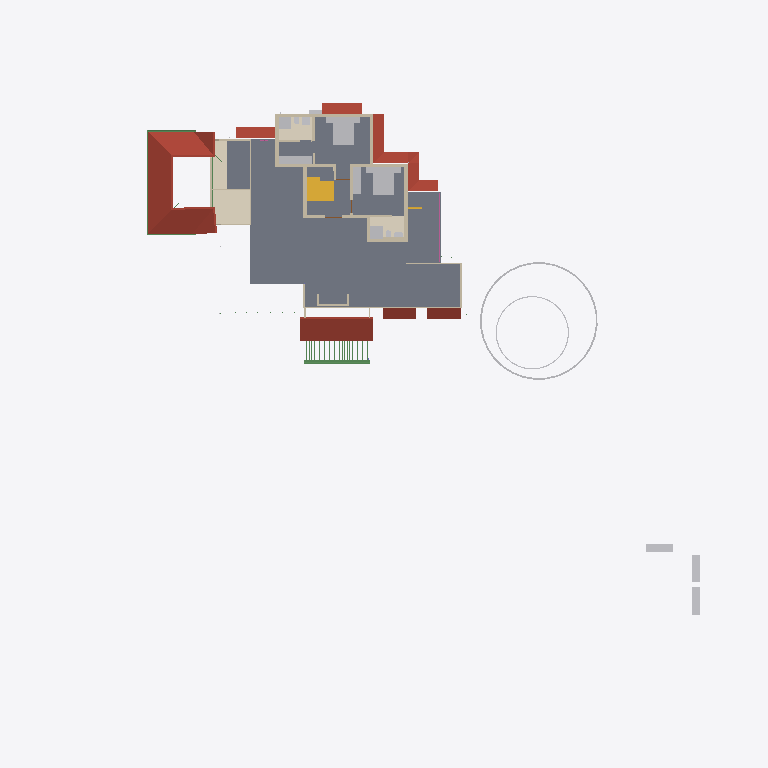
Plan cut of the same IFC building model at storey 'GF Lintel' (level 2.55 m, cut at 3.95 m), seen from above with north up, elements coloured by IFC class: 26 walls (beige), 20 other elements (light grey), 9 roofs (red-brown), 5 coverings (cream), 5 beams (green), 2 slabs (grey), 2 stair flights (yellow), 1 railing (pink). Cut surfaces are drawn darker.
Extent 52.1 m × 48.1 m × 11.0 m (x, y, z). Storeys (8): Footing at -0.72 m; 00 at 0.00 m; AC at 0.00 m; GF-P at 0.00 m; GF at 0.45 m; GF Lintel at 2.55 m; FF at 3.60 m; SF at 6.45 m. Elements (826): 215 IfcWall, 166 IfcBeam, 126 IfcColumn, 75 IfcPipeSegment, 50 IfcFurniture, 30 IfcSlab, 23 IfcDoor, 23 IfcRailing, 23 IfcWindow, 16 IfcSanitaryTerminal, 15 IfcDistributionChamberElement, 11 IfcRoof.

HEADER;
FILE_DESCRIPTION(('ViewDefinition[DesignTransferView]'),'2;1');
FILE_NAME('AnilIFC.ifc','2025-06-10T16:59:40+05:30',(''),(''),'IfcOpenShell 0.8.2','Bonsai 0.8.2','');
FILE_SCHEMA(('IFC4X3'));
ENDSEC;
DATA;
#1=IFCPROJECT('0$WNUybvfAYORhaB4XNFsz',$,'My Project',$,$,$,$,(#14,#26),#9);
#30=IFCSITE('3M0IN1zgbAER3qQbvbHEyN',$,'My Site',$,$,#21593,$,$,$,$,$,$,$,$);
#2446=IFCSITE('1Q_c7uVcTCngKTLSlSECoW',$,'Site',$,$,#21603,#2459,$,$,$,$,$,$,$);
#36=IFCBUILDING('1$IA7hdqP7iPKszbJPMQXv',$,'My Building',$,$,#21598,$,$,$,$,$,$);
#42=IFCBUILDINGSTOREY('2kIwN_l2HEff17hxWulS$t',$,'00',$,$,#21448,$,$,$,$);
#96=IFCBUILDINGSTOREY('1ytHU9NMr9xuhR6nOuParS',$,'GF',$,$,#259126,$,$,$,$);
#113=IFCBUILDINGSTOREY('02Wk4pOKz6S8OjqfsSxw3f',$,'FF',$,$,#212981,$,$,$,$);
#12120=IFCBUILDINGSTOREY('30jjxh13H5ZfRPWBSBUv3P',$,'GF Lintel',$,$,#205699,$,$,$,$);
#63201=IFCBUILDINGSTOREY('29$z2S3$n8RvRPKj7iW$sZ',$,'SF',$,$,#63429,$,$,$,$);
#108970=IFCBUILDINGSTOREY('3iWuMSe1v7khUzkZ98yZ0Z',$,'Footing',$,$,#108991,$,$,$,$);
#254164=IFCBUILDINGSTOREY('0hSkQ7R7j6iwbn$mabHG_z',$,'AC',$,$,#254180,$,$,$,$);
#254475=IFCBUILDINGSTOREY('17e8_SOoX1N969VhM7p27j',$,'GF-P',$,$,#254491,$,$,$,$);
#2418=IFCSLAB('2zuPSYDAL5VgmGKHnYEo6Y',$,'Slab',$,$,#219911,#2429,$,$);
#103220=IFCROOF('0MsxFqRGX37voS$3DPyzG8',$,'Roof.007',$,$,#249385,#103362,$,.GABLE_ROOF.);
#73314=IFCCOVERING('28lh$sdOz2J8GK$ywyiPYW',$,'Covering',$,$,#213071,#73329,$,$);
#76381=IFCGEOGRAPHICELEMENT('2pfiLi3vv79x_8U6RE3CYp',$,'GeographicElement',$,$,#76413,#76449,$,$);
#27810=IFCFURNITURE('1SPv3HdY94TPP__StzdHT6',$,'Furniture',$,$,#257353,#27823,$,$);
#27831=IFCFURNITURE('2_SW9j6Cr8ov2BnsvZD0pv',$,'Furniture',$,$,#257358,#90066,$,$);
#47575=IFCROOF('3XPSi919X2xgowyHdSbiMi',$,'Roof',$,$,#259306,#47592,$,$);
#32444=IFCROOF('1aUfLipIrEyQs0HVDV7QAC',$,'Roof',$,$,#259206,#32461,$,$);
#209683=IFCROOF('0iCBFDdAL9R8A1rVPo9tJ1',$,'Roof',$,$,#260561,#209700,$,$);
#257225=IFCCOVERING('21u6ioPjT5TeTCvd4n0x6V',$,'Slab',$,$,#257313,#257236,$,.FLOORING.);
#13272=IFCROOF('1fNnHheW1DS9OM80bg67kK',$,'Roof',$,$,#259136,#13283,$,$);
#225303=IFCROOF('3PIs5xxd92ygHSQmeJUz8P',$,'Roof',$,$,#260621,#225320,$,$);
#13124=IFCROOF('2Wc40MyBn5PgqI1Y_x0pIx',$,'Roof',$,$,#259131,#13135,$,$);
#257281=IFCCOVERING('2oFx5rcF1AHuYwwSg9GW6w',$,'Slab',$,$,#257403,#257292,$,.FLOORING.);
#10353=IFCSTAIRFLIGHT('2Zm0rZgTbDdgxMEp5bq$9_',$,'StairFlight',$,$,#219994,#10385,$,12,11,0.183333337306976,0.150000005960464,.STRAIGHT.);
#10963=IFCSLAB('3moCxSwFL1w8slcgM_ciTa',$,'Slab',$,$,#219755,#10977,$,$);
#225335=IFCROOF('3TmyLUaWnEkwJShN_me9tA',$,'Roof',$,$,#260626,#225352,$,$);
#3979=IFCWALL('2kq4XltiX27QGB58zgBIu7',$,'Wall',$,$,#215985,#3990,$,$);
#3745=IFCWALL('3PPEKA0qP28Bdd0QhJ_gm2',$,'Wall',$,$,#215905,#3756,$,$);
#27340=IFCFURNITURE('3BCTQ2eUXDPPlOEgYqoaS1',$,'Furniture',$,$,#257383,#27371,$,$);
#225372=IFCROOF('3FxgVCfmT9MfDCy5VfGYpa',$,'Roof',$,$,#260631,#225389,$,$);
#29582=IFCSTAIRFLIGHT('2HjMoCmO94KuMRiXbMpo$G',$,'StairFlight',$,$,#260586,#29688,$,5,4,0.189999997615814,0.25,.STRAIGHT.);
#62755=IFCBEAM('1aSVv8HwX56wZQn_oG$9rN',$,'Beam',$,$,#260201,#62766,$,$);
#74869=IFCGEOGRAPHICELEMENT('3qyTpdBrLCaxCPBVEhKmZp',$,'GeographicElement',$,$,#76320,#74901,$,$);
#16799=IFCFURNITURE('055N_$xmX9ZQbc0CYFtvE3',$,'Furniture',$,$,#259216,#16798,$,$);
#17096=IFCFURNITURE('0yYwZAg3jFQvkxBxQ0MGp1',$,'Furniture',$,$,#259221,#17095,$,$);
#18669=IFCFURNITURE('0_rDbuDo58VxsMmqMXWGXl',$,'Furniture',$,$,#259226,#18668,$,$);
#30474=IFCFURNITURE('0PnCGZkhj8HucArEpD2kQd',$,'Furniture',$,$,#257348,#30502,$,$);
#3771=IFCWALL('1BQWAl8DT5I8F3hizVQb3r',$,'Wall',$,$,#215880,#3782,$,$);
#3953=IFCWALL('2R6HHcsQjDZxHSe0tdJp0W',$,'Wall',$,$,#215935,#3964,$,$);
#27078=IFCSANITARYTERMINAL('333N$OaQz8Re_MgMgeRvY_',$,'SanitaryTerminal',$,$,#213436,#27091,$,$);
#3797=IFCWALL('3E$5CYP8T92uwjDtsIf6$M',$,'Wall',$,$,#215960,#3808,$,$);
#25738=IFCWALL('0lZX8X4012ux6T$fM5b9SU',$,'Wall',$,$,#222466,#25749,$,$);
#26866=IFCSANITARYTERMINAL('1YE_NqT8v46u1Dd3XwNnli',$,'SanitaryTerminal',$,$,#213016,#26897,$,$);
#4005=IFCWALL('0DxJeEnmv1xRQT1YoHF$5a',$,'Wall',$,$,#215955,#4016,$,$);
#255858=IFCWALL('1BJWepDrP6zfS4didXQZ8$',$,'Wall',$,$,#256003,#255878,$,$);
#257202=IFCCOVERING('0OuF_zqTD3BPTUz2WXB4cY',$,'Slab',$,$,#257308,#257213,$,.FLOORING.);
#257253=IFCCOVERING('0LnSYN$0fFVgs6_Fr2RNwW',$,'Slab',$,$,#257398,#257264,$,.FLOORING.);
#3901=IFCWALL('2Bvgfflh98quKCLNNOeAbJ',$,'Wall',$,$,#215965,#3912,$,$);
#4631=IFCWALL('32cQZexAvBCO_o8rt9HHU$',$,'Wall',$,$,#256171,#4642,$,$);
#59897=IFCBEAM('281e41i4XAn8FRYAA9Vr36',$,'Beam',$,$,#260331,#59908,$,$);
#62692=IFCWALL('1P6TCAnNLEifUxvdrC1jpy',$,'Wall',$,$,#213381,#62703,$,$);
#60117=IFCBEAM('3bqZtw9y1C_O9nFHnZu1hH',$,'Beam',$,$,#260326,#60128,$,$);
#26129=IFCWALL('0ger0g3pfBQfJD7OM8jOCN',$,'Wall',$,$,#219436,#26140,$,$);
#25764=IFCWALL('3xt5gn$ijE38abE2GTy7Nn',$,'Wall',$,$,#213361,#25775,$,$);
#64765=IFCWALL('1n$hjU3Dj8hwh6UFKCxvkK',$,'Wall',$,$,#213346,#64776,$,$);
#4491=IFCWALL('0$RRVrqLr7eeV_FSYo5Nkw',$,'Wall',$,$,#215875,#4502,$,$);
#3927=IFCWALL('3dADdcYTz2FxrWMI4C4ESG',$,'Wall',$,$,#215885,#3938,$,$);
#4694=IFCWALL('0m8bqtedHCBOulSTjJoeI4',$,'Wall',$,$,#255985,#4705,$,$);
#64539=IFCRAILING('0DvFksG_94yOnkzD5IW9CG',$,'Railing',$,'FRAMELESS_PANEL',#213051,#64557,$,.USERDEFINED.);
#26944=IFCSANITARYTERMINAL('1kMW_LXVHF4h5etss$cMFc',$,'SanitaryTerminal',$,$,#212996,#26975,$,$);
#37165=IFCWALL('1jv1$ib1XDYuoVZOluvqnT',$,'Wall',$,$,#222471,#37171,$,$);
#25659=IFCWALL('0RIdlLK$jAGPzQ5U4dZVLB',$,'Wall',$,$,#213366,#25665,$,$);
#47264=IFCBEAM('3bH9PKUPbF5h6PLfFKlR4i',$,'Beam',$,$,#205704,#47275,$,$);
#59931=IFCBEAM('0vtLnhG3P5cgIuqJwVA0lM',$,'Beam',$,$,#260336,#59942,$,$);
#225407=IFCUNITARYEQUIPMENT('0v3Jq1t_D13RpdIIgoINGR',$,'UnitaryEquipment',$,$,#225421,#225416,$,$);
#55209=IFCWALL('1roh8A3W97r8ozZ8qxwk6X',$,'Wall',$,$,#213341,#55220,$,$);
#56131=IFCWALL('3EsSyc7KDFpRIWQrubltLE',$,'Wall',$,$,#213376,#56142,$,$);
#3823=IFCWALL('3yES3GBwH1VPUe8SP9NEYj',$,'Wall',$,$,#257408,#3834,$,$);
#4605=IFCWALL('0R6ynCLsLAcec_q9E8Ic4t',$,'Wall',$,$,#256114,#4616,$,$);
#27040=IFCSANITARYTERMINAL('3KNRg3PtT17fCDyWWbTw5P',$,'SanitaryTerminal',$,$,#213006,#27053,$,$);
#27711=IFCFURNITURE('33WZ1oYRD8FO4aV1atP_Bu',$,'Furniture',$,$,#257363,#27724,$,$);
#27737=IFCFURNITURE('0l60d4J$P0H8VI$axZE9di',$,'Furniture',$,$,#257368,#27750,$,$);
#27784=IFCFURNITURE('3crAuABsT2gf$q7A0hVci4',$,'Furniture',$,$,#257378,#27797,$,$);
#207216=IFCWALL('3XzsyzP_jDfv8gGVubsgDN',$,'Wall',$,$,#260551,#207227,$,$);
#54094=IFCWALL('3EoigP6Nf2wguzJ71GUC6p',$,'Wall',$,$,#213386,#54105,$,$);
#27758=IFCFURNITURE('1kmyPfXbL8VBKOJILvAoKN',$,'Furniture',$,$,#257373,#27771,$,$);
#73217=IFCWALL('0nuaf4wVn87eUKYnbQPTY1',$,'Wall',$,$,#213351,#73252,$,$);
#26905=IFCSANITARYTERMINAL('3zSYiSNArASReHJBZFd6ie',$,'SanitaryTerminal',$,$,#212991,#26936,$,$);
#27014=IFCSANITARYTERMINAL('0st4ogfJPBBPJTFcX0IgQ5',$,'SanitaryTerminal',$,$,#213441,#27027,$,$);
ENDSEC;